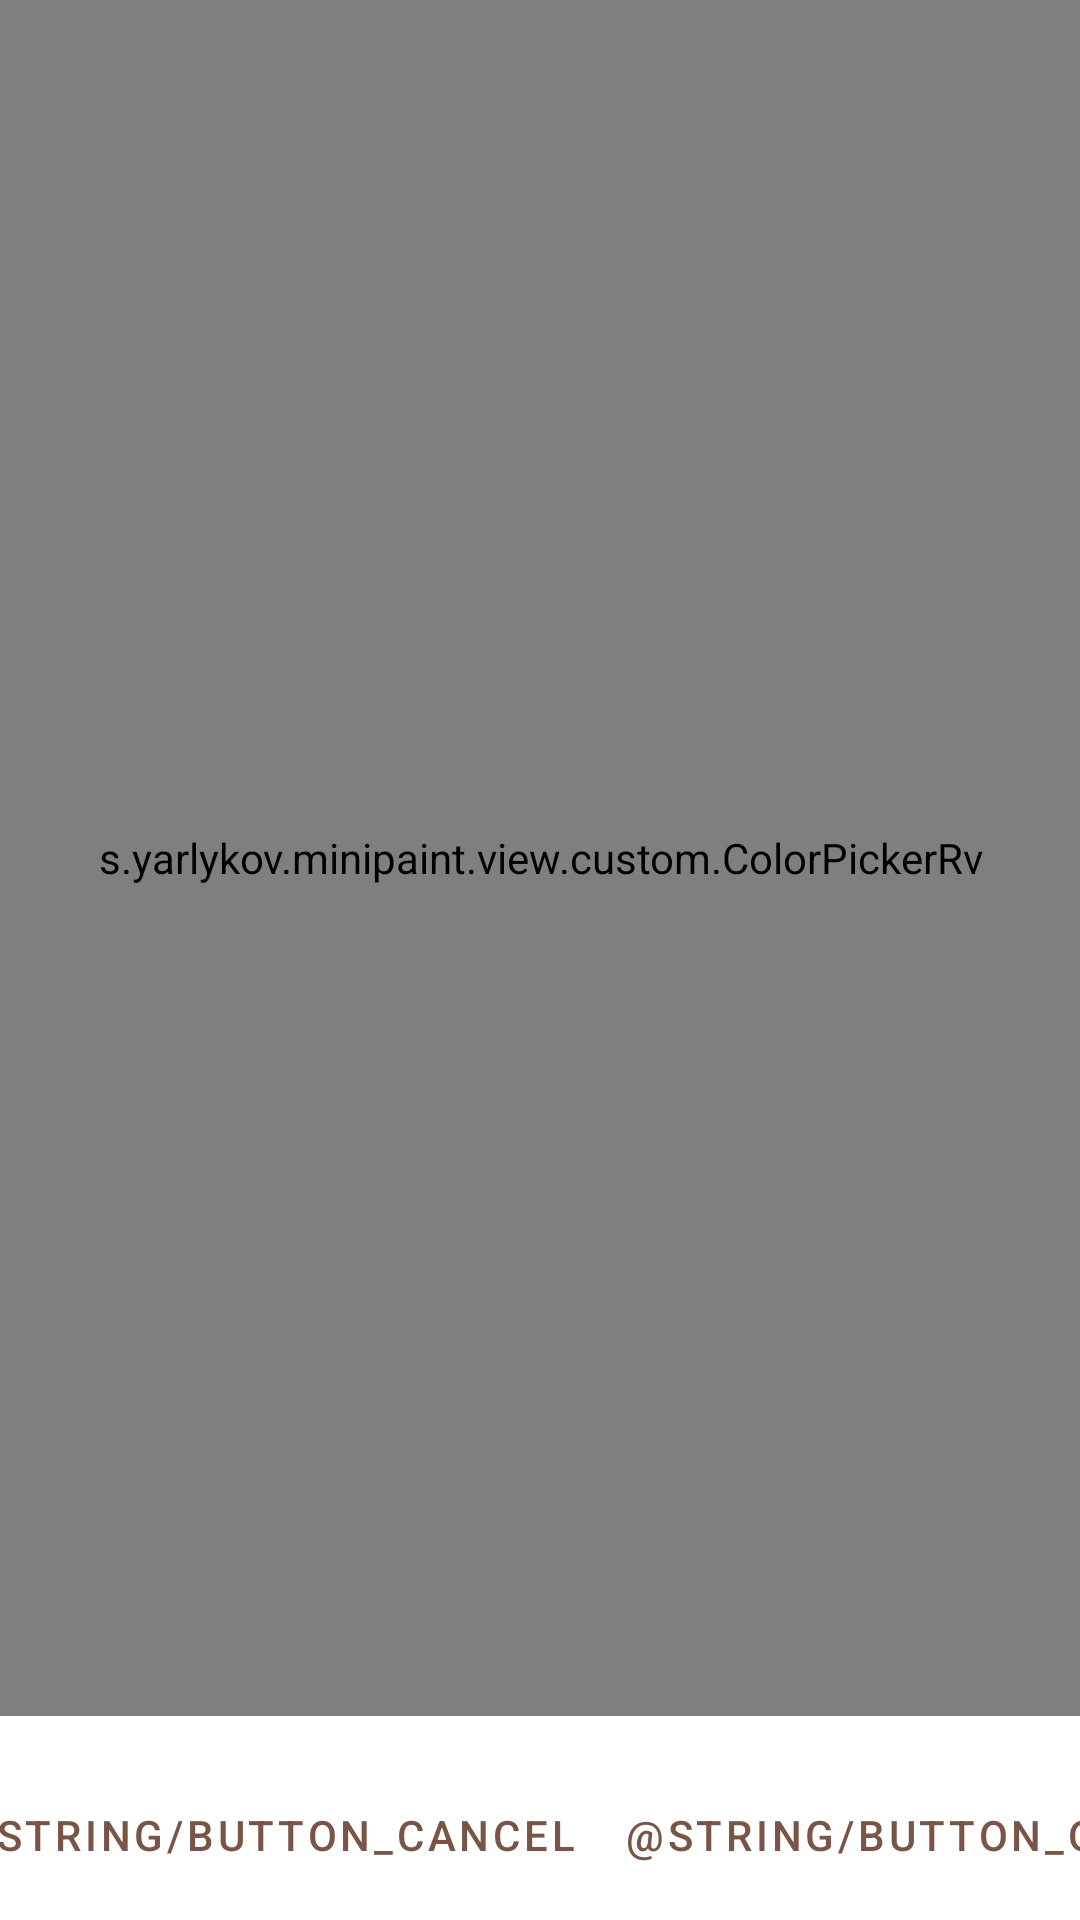

Layout XML and referenced resources for this Android screen:
<!-- AndroidManifest.xml: activity theme AppTheme.NoActionBar.FullScreen -->
<!-- res/layout/activity_palette.xml -->
<?xml version="1.0" encoding="utf-8"?>
<androidx.constraintlayout.widget.ConstraintLayout xmlns:android="http://schemas.android.com/apk/res/android"
    xmlns:app="http://schemas.android.com/apk/res-auto"
    xmlns:card_view="http://schemas.android.com/apk/res-auto"
    xmlns:tools="http://schemas.android.com/tools"
    android:id="@+id/paletteActivityLayout"
    android:layout_width="match_parent"
    android:layout_height="match_parent"
    tools:context=".view.PaletteActivity">






































    <s.yarlykov.minipaint.view.custom.ColorPickerRv
        android:id="@+id/recyclerView"
        android:layout_width="match_parent"
        android:layout_height="0dp"
        android:layout_marginBottom="12dp"
        android:overScrollMode="never"
        app:layout_constraintBottom_toBottomOf="@id/line_2"
        app:layout_constraintEnd_toEndOf="parent"
        app:layout_constraintStart_toStartOf="parent"
        app:layout_constraintTop_toTopOf="parent"
        app:layout_constraintVertical_weight="1" />

    <View
        android:id="@+id/line_2"
        android:layout_width="match_parent"
        android:layout_height="1dp"
        android:background="@android:color/transparent"
        android:layout_marginBottom="?attr/actionBarSize"
        app:layout_constraintEnd_toEndOf="parent"
        app:layout_constraintStart_toStartOf="parent"
        app:layout_constraintBottom_toBottomOf="parent"/>

    <com.google.android.material.button.MaterialButton
        android:id="@+id/buttonCancel"
        style="@style/Widget.MaterialComponents.Button.TextButton"
        android:layout_width="wrap_content"
        android:layout_height="wrap_content"
        android:text="@string/button_cancel"
        android:textAllCaps="true"
        app:layout_constraintBottom_toBottomOf="parent"
        app:layout_constraintEnd_toStartOf="@id/buttonOk"
        app:layout_constraintStart_toStartOf="parent"
        app:layout_constraintTop_toTopOf="@id/line_2" />

    <com.google.android.material.button.MaterialButton
        android:id="@+id/buttonOk"
        style="@style/Widget.MaterialComponents.Button.TextButton"
        android:layout_width="wrap_content"
        android:layout_height="wrap_content"
        android:text="@string/button_ok"
        android:textAllCaps="true"
        app:layout_constraintBottom_toBottomOf="parent"
        app:layout_constraintEnd_toEndOf="parent"
        app:layout_constraintStart_toEndOf="@id/buttonCancel"
        app:layout_constraintTop_toTopOf="@id/line_2" />

</androidx.constraintlayout.widget.ConstraintLayout>
<!-- resources referenced by this layout -->
<resources>
  <color name="colorBackground">#FFFF5500</color>
  <!-- drawable ic_cow: vector/xml drawable (drawable, 4566 chars, omitted) -->
  <string name="app_name">MiniPaint</string>
  <style name="AppTheme.NoActionBar.FullScreen">
          <item name="android:windowNoTitle">true</item>
          <item name="android:windowActionBar">false</item>
          <item name="android:windowFullscreen">true</item>
          <item name="android:windowContentOverlay">@null</item>
  
  
      </style>
</resources>
